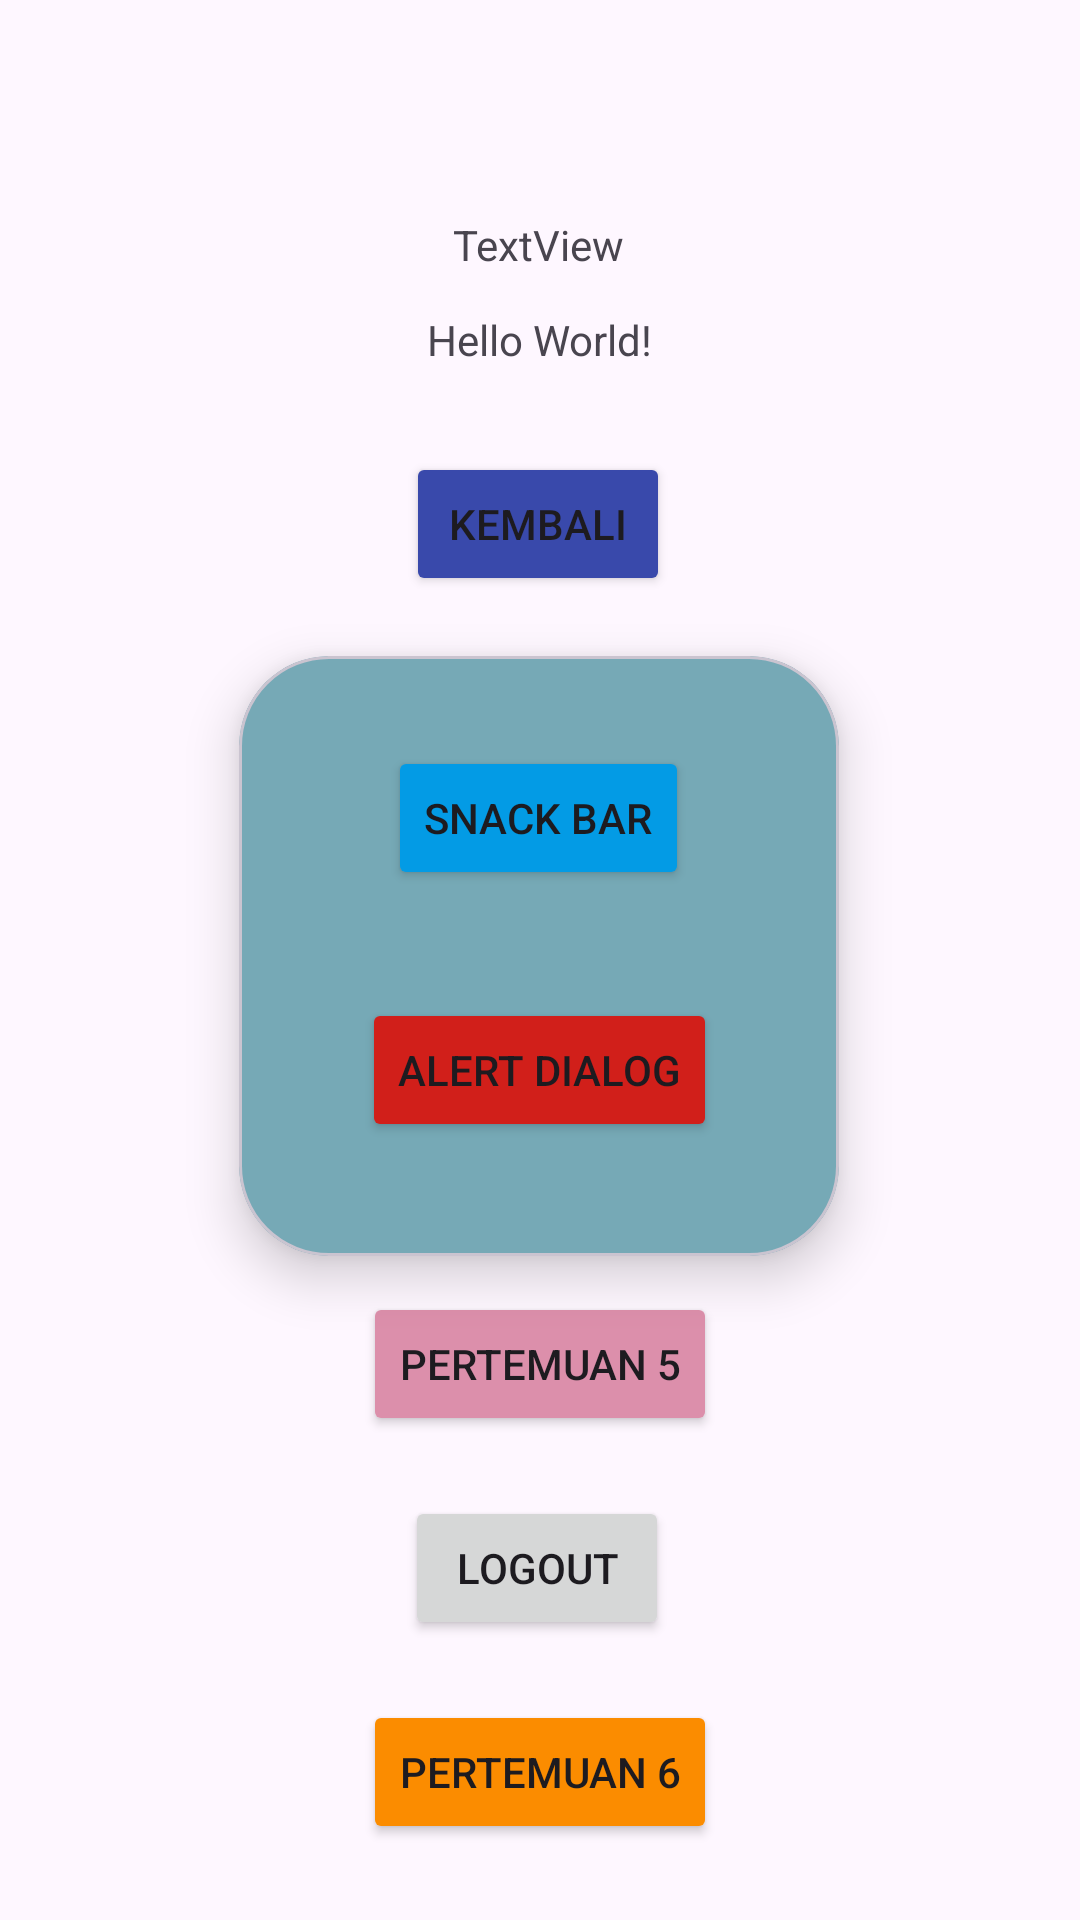

Layout XML and referenced resources for this Android screen:
<!-- AndroidManifest.xml: application theme Theme.Aisyah_3TIC -->
<!-- res/layout/activity_main.xml -->
<?xml version="1.0" encoding="utf-8"?>
<androidx.constraintlayout.widget.ConstraintLayout xmlns:android="http://schemas.android.com/apk/res/android"
    xmlns:app="http://schemas.android.com/apk/res-auto"
    xmlns:tools="http://schemas.android.com/tools"
    android:id="@+id/main"
    android:layout_width="match_parent"
    android:layout_height="match_parent"
    tools:context=".MainActivity">

    <TextView
        android:id="@+id/textView2"
        android:layout_width="wrap_content"
        android:layout_height="wrap_content"
        android:text="Hello World!"
        app:layout_constraintBottom_toBottomOf="parent"
        app:layout_constraintEnd_toEndOf="parent"
        app:layout_constraintStart_toStartOf="parent"
        app:layout_constraintTop_toBottomOf="@+id/nama"
        app:layout_constraintVertical_bias="0.024" />

    <Button
        android:id="@+id/btnKembali"
        android:layout_width="wrap_content"
        android:layout_height="wrap_content"
        android:layout_marginTop="28dp"
        android:backgroundTint="#3949AB"
        android:text="Kembali"
        app:layout_constraintEnd_toEndOf="parent"
        app:layout_constraintHorizontal_bias="0.498"
        app:layout_constraintStart_toStartOf="parent"
        app:layout_constraintTop_toBottomOf="@+id/textView2" />

    <TextView
        android:id="@+id/nama"
        android:layout_width="wrap_content"
        android:layout_height="wrap_content"
        android:layout_marginTop="72dp"
        android:text="TextView"
        app:layout_constraintEnd_toEndOf="parent"
        app:layout_constraintHorizontal_bias="0.498"
        app:layout_constraintStart_toStartOf="parent"
        app:layout_constraintTop_toTopOf="parent" />

    <com.google.android.material.card.MaterialCardView
        android:id="@+id/materialCardView"
        android:layout_width="200dp"
        android:layout_height="200dp"
        android:layout_marginTop="20dp"
        android:backgroundTint="#76A9B6"
        app:cardCornerRadius="30dp"
        app:cardElevation="10dp"
        app:layout_constraintEnd_toEndOf="parent"
        app:layout_constraintHorizontal_bias="0.497"
        app:layout_constraintStart_toStartOf="parent"
        app:layout_constraintTop_toBottomOf="@+id/btnKembali">

        <androidx.constraintlayout.widget.ConstraintLayout
            android:layout_width="match_parent"
            android:layout_height="match_parent"
            android:layout_margin="30dp">

            <Button
                android:id="@+id/btnSnackBar"
                android:layout_width="wrap_content"
                android:layout_height="wrap_content"
                android:backgroundTint="#039BE5"
                android:text="Snack Bar"
                app:layout_constraintEnd_toEndOf="parent"
                app:layout_constraintHorizontal_bias="0.498"
                app:layout_constraintStart_toStartOf="parent"
                app:layout_constraintTop_toTopOf="parent" />

            <Button
                android:id="@+id/btnAlertDialog"
                android:layout_width="wrap_content"
                android:layout_height="wrap_content"
                android:layout_marginTop="36dp"
                android:backgroundTint="#D11F1A"
                android:text="Alert Dialog"
                app:layout_constraintEnd_toEndOf="parent"
                app:layout_constraintStart_toStartOf="parent"
                app:layout_constraintTop_toBottomOf="@+id/btnSnackBar" />


        </androidx.constraintlayout.widget.ConstraintLayout>

    </com.google.android.material.card.MaterialCardView>

    <Button
        android:id="@+id/btnToLima"
        android:layout_width="wrap_content"
        android:layout_height="wrap_content"
        android:layout_marginTop="12dp"
        android:backgroundTint="#DC8FAB"
        android:text="Pertemuan 5"
        app:layout_constraintEnd_toEndOf="parent"
        app:layout_constraintStart_toStartOf="parent"
        app:layout_constraintTop_toBottomOf="@+id/materialCardView" />

    <Button
        android:id="@+id/btnLogout"
        android:layout_width="wrap_content"
        android:layout_height="wrap_content"
        android:layout_marginTop="20dp"
        android:text="Logout"
        app:layout_constraintEnd_toEndOf="parent"
        app:layout_constraintHorizontal_bias="0.496"
        app:layout_constraintStart_toStartOf="parent"
        app:layout_constraintTop_toBottomOf="@+id/btnToLima" />

    <Button
        android:id="@+id/btnToEnam"
        android:layout_width="wrap_content"
        android:layout_height="wrap_content"
        android:layout_marginTop="20dp"
        android:backgroundTint="#FB8C00"
        android:text="Pertemuan 6"
        app:layout_constraintEnd_toEndOf="parent"
        app:layout_constraintStart_toStartOf="parent"
        app:layout_constraintTop_toBottomOf="@+id/btnLogout" />

</androidx.constraintlayout.widget.ConstraintLayout>
<!-- resources referenced by this layout -->
<resources>
  <style name="Theme.Aisyah_3TIC" parent="Base.Theme.Aisyah_3TIC" />
  <style name="Base.Theme.Aisyah_3TIC" parent="Theme.Material3.DayNight.NoActionBar">
          
          
      </style>
</resources>
